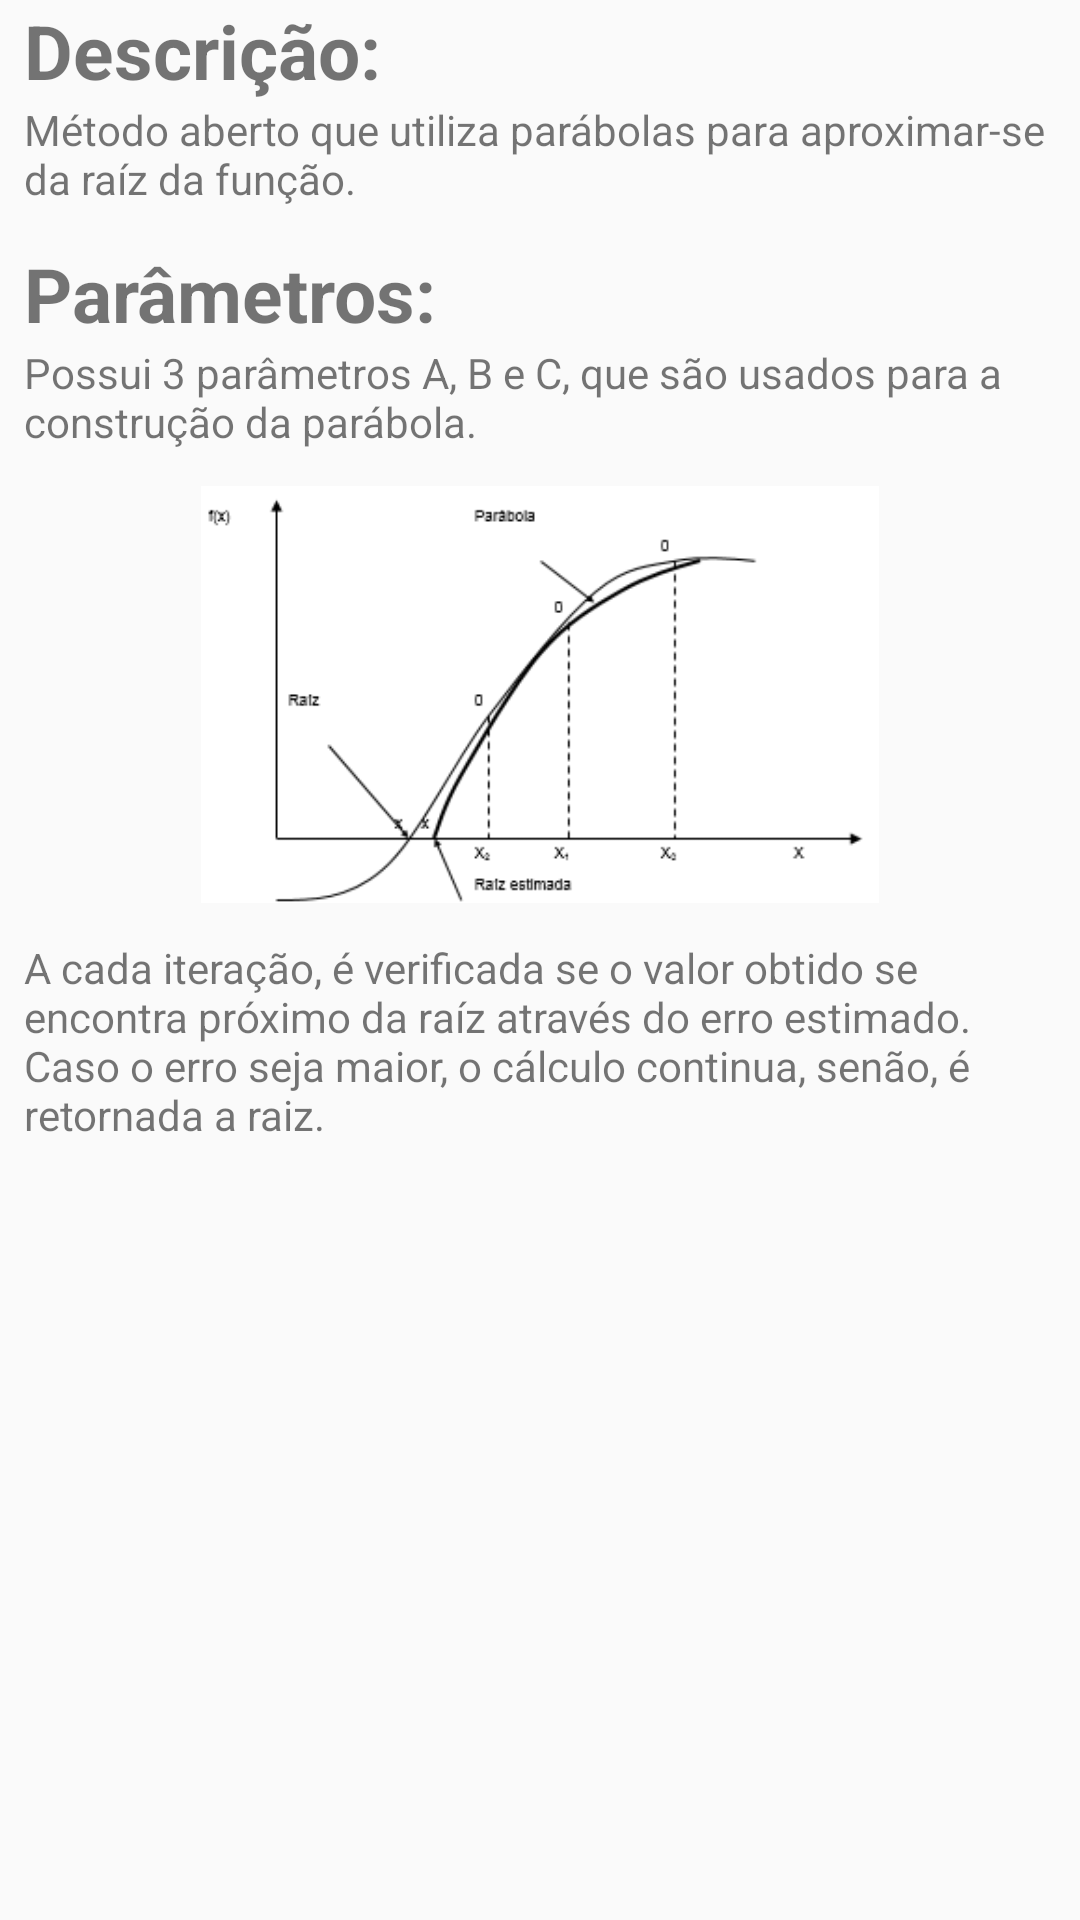

Layout XML and referenced resources for this Android screen:
<!-- AndroidManifest.xml: application theme AppTheme -->
<!-- res/layout/activity_help_muller.xml -->
<?xml version="1.0" encoding="utf-8"?>
<android.support.constraint.ConstraintLayout
    xmlns:android="http://schemas.android.com/apk/res/android"
    xmlns:app="http://schemas.android.com/apk/res-auto"
    xmlns:tools="http://schemas.android.com/tools"
    android:layout_width="match_parent"
    android:layout_height="match_parent">

    <ScrollView
        android:layout_width="wrap_content"
        android:layout_height="wrap_content"
        tools:layout_editor_absoluteX="8dp"
        tools:layout_editor_absoluteY="8dp" >

        <LinearLayout
            android:layout_width="match_parent"
            android:layout_height="wrap_content"
            android:orientation="vertical" >

            <TextView
                android:id="@+id/textView6"
                android:layout_width="wrap_content"
                android:layout_height="wrap_content"
                android:text="@string/descricao"
                android:textStyle="bold"
                android:textSize="25sp"
                android:paddingLeft="8dp"
                android:paddingRight="8dp"
                tools:layout_editor_absoluteX="104dp"
                tools:layout_editor_absoluteY="387dp" />

            <TextView
                android:id="@+id/textView3"
                android:layout_width="wrap_content"
                android:layout_height="wrap_content"
                android:paddingBottom="12dp"
                android:paddingLeft="8dp"
                android:paddingRight="8dp"
                android:text="@string/str_help_muller1"
                android:textAlignment="gravity"
                app:layout_constraintStart_toStartOf="@+id/scrollView3"
                app:layout_constraintTop_toTopOf="@+id/scrollView3" />

            <TextView
                android:id="@+id/textView9"
                android:layout_width="wrap_content"
                android:layout_height="wrap_content"
                android:text="@string/parametros"
                android:textStyle="bold"
                android:textSize="25sp"
                android:paddingLeft="8dp"
                android:paddingRight="8dp"
                tools:layout_editor_absoluteX="75dp"
                tools:layout_editor_absoluteY="349dp" />

            <TextView
                android:id="@+id/textView10"
                android:layout_width="wrap_content"
                android:layout_height="wrap_content"
                android:paddingBottom="12dp"
                android:paddingLeft="8dp"
                android:paddingRight="8dp"
                android:text="@string/str_help_muller2"
                android:textAlignment="gravity"
                tools:layout_editor_absoluteX="95dp"
                tools:layout_editor_absoluteY="378dp" />

            <ImageView
                android:id="@+id/imageView3"
                android:layout_width="match_parent"
                android:layout_height="151dp"
                android:alpha="1.0"
                android:paddingBottom="12dp"
                app:srcCompat="@drawable/muller" />

            <TextView
                android:id="@+id/textView5"
                android:layout_width="wrap_content"
                android:layout_height="wrap_content"
                android:paddingLeft="8dp"
                android:paddingRight="8dp"
                android:text="@string/str_help_muller3"
                tools:layout_editor_absoluteX="136dp"
                tools:layout_editor_absoluteY="302dp" />

        </LinearLayout>
    </ScrollView>
</android.support.constraint.ConstraintLayout>
<!-- resources referenced by this layout -->
<resources>
  <!-- drawable muller: png bitmap (drawable, 7181 bytes) -->
  <string name="descricao">Descrição:</string>
  <string name="parametros">Parâmetros:</string>
  <string name="str_help_muller1">Método aberto que utiliza parábolas para aproximar-se da raíz da função.</string>
  <string name="str_help_muller2">Possui 3 parâmetros A, B e C, que são usados para a construção da parábola.</string>
  <string name="str_help_muller3">A cada iteração, é verificada se o valor obtido se encontra próximo da raíz através do erro estimado. Caso o erro seja maior, o
                                      cálculo continua, senão, é retornada a raiz.</string>
  <style name="AppTheme" parent="Base.Theme.AppCompat.Light.DarkActionBar">
          
          <item name="colorPrimary">@color/colorPrimary</item>
          <item name="colorPrimaryDark">@color/colorPrimaryDark</item>
          <item name="colorAccent">@color/colorAccent</item>
      </style>
  <color name="colorPrimary">#1a4616</color>
  <color name="colorPrimaryDark">#1a4616</color>
  <color name="colorAccent">#FF4081</color>
</resources>
